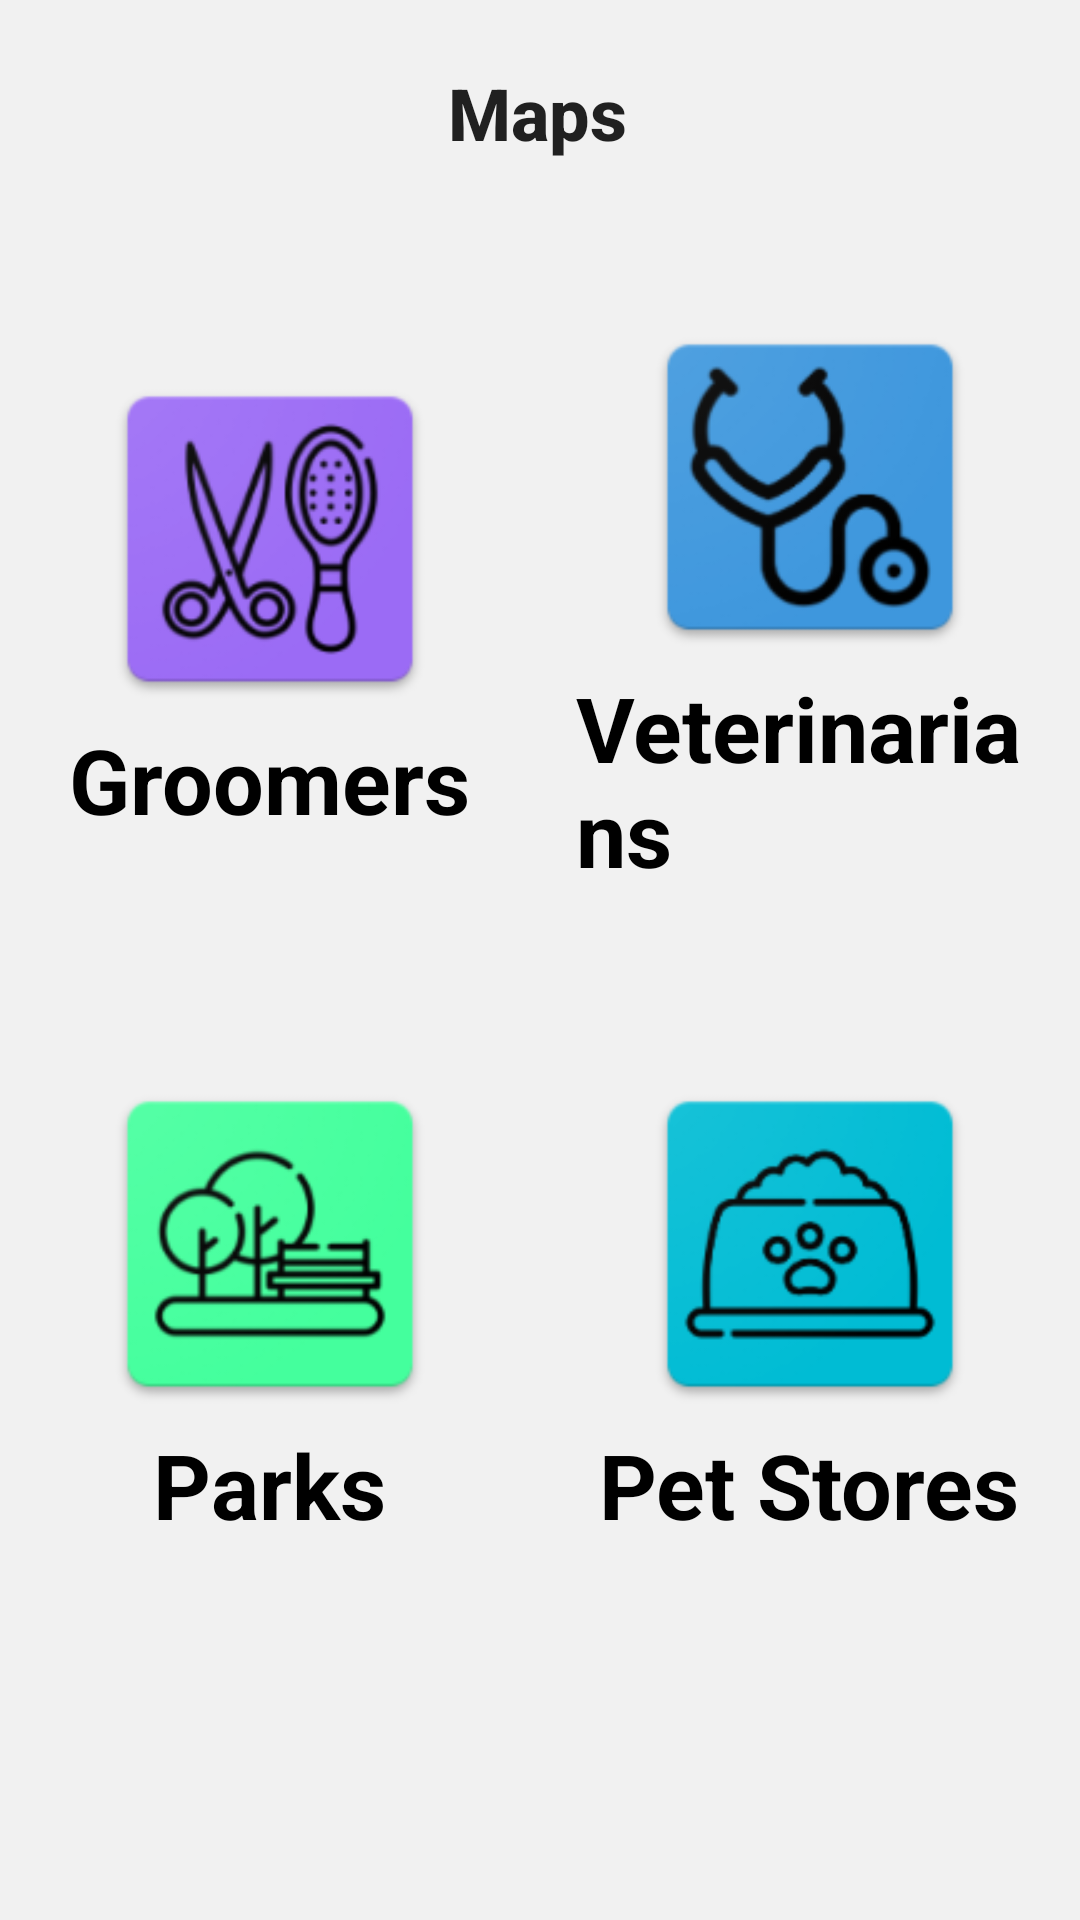

Reconstruct the res/layout file that produces this screen, plus the resources it refers to.
<!-- AndroidManifest.xml: activity theme FullscreenTheme -->
<!-- res/layout/activity_maps.xml -->
<?xml version="1.0" encoding="utf-8"?>
<androidx.constraintlayout.widget.ConstraintLayout xmlns:android="http://schemas.android.com/apk/res/android"
    xmlns:app="http://schemas.android.com/apk/res-auto"
    xmlns:tools="http://schemas.android.com/tools"
    android:layout_width="match_parent"
    android:layout_height="match_parent"
    android:background="#F1F1F1"
    tools:context=".MainActivity">

    <LinearLayout
        android:id="@+id/menuButtonLayout1"
        android:layout_width="match_parent"
        android:layout_height="wrap_content"
        android:gravity="center"
        android:orientation="horizontal"
        app:layout_constraintBottom_toTopOf="@id/menuButtonLayout2"
        app:layout_constraintHorizontal_bias="0.0"
        app:layout_constraintLeft_toLeftOf="parent"
        app:layout_constraintRight_toRightOf="parent"
        app:layout_constraintTop_toTopOf="parent"
        app:layout_constraintVertical_bias="0.713">

        <LinearLayout
            style="?android:attr/buttonBarButtonStyle"
            android:layout_width="wrap_content"
            android:layout_height="wrap_content"
            android:layout_weight="1"
            android:orientation="vertical" >
            <ImageButton
                android:id="@+id/groomerButton"
                android:layout_width="120sp"
                android:layout_height="120sp"
                android:layout_gravity="center"
                android:layout_marginHorizontal="35dp"
                android:layout_weight="0"
                android:background="#00FFFFFF"
                android:scaleType="fitStart"
                app:srcCompat="@mipmap/groomer"
                />
            <TextView
                android:layout_width="wrap_content"
                android:layout_height="wrap_content"
                android:clickable="true"
                android:background="#0000"
                android:textSize="30sp"
                android:textStyle="bold"
                android:textColor="#000000"
                android:text="Groomers" />
        </LinearLayout>


        <LinearLayout
            style="?android:attr/buttonBarButtonStyle"
            android:layout_width="wrap_content"
            android:layout_height="wrap_content"
            android:layout_weight="1"
            android:orientation="vertical" >
            <ImageButton
                android:id="@+id/VetButton"
                android:layout_width="120sp"
                android:layout_height="120sp"
                android:layout_gravity="center"
                android:layout_marginHorizontal="35dp"
                android:layout_weight="0"
                android:background="#00FFFFFF"
                android:scaleType="fitStart"
                app:srcCompat="@mipmap/medical"
                />
            <TextView
                android:layout_width="wrap_content"
                android:layout_height="wrap_content"
                android:clickable="true"
                android:background="#0000"
                android:textSize="30sp"
                android:textStyle="bold"
                android:textColor="#000000"
                android:text="Veterinarians" />
        </LinearLayout>
    </LinearLayout>

    <LinearLayout
        android:id="@+id/menuButtonLayout2"
        android:layout_width="match_parent"
        android:layout_height="wrap_content"
        android:gravity="center"
        android:orientation="horizontal"
        app:layout_constraintBottom_toBottomOf="parent"
        app:layout_constraintHorizontal_bias="0.0"
        app:layout_constraintLeft_toLeftOf="parent"
        app:layout_constraintRight_toRightOf="parent"
        app:layout_constraintTop_toTopOf="parent"
        app:layout_constraintVertical_bias="0.75">

        <LinearLayout
            style="?android:attr/buttonBarButtonStyle"
            android:layout_width="wrap_content"
            android:layout_height="wrap_content"
            android:layout_weight="1"
            android:orientation="vertical" >
            <ImageButton
                android:id="@+id/parksButton"
                android:layout_width="120sp"
                android:layout_height="120sp"
                android:layout_gravity="center"
                android:layout_marginHorizontal="35dp"
                android:layout_weight="0"
                android:background="#00FFFFFF"
                android:scaleType="fitStart"
                app:srcCompat="@mipmap/park"
                />
            <TextView
                android:layout_width="wrap_content"
                android:layout_height="wrap_content"
                android:clickable="true"
                android:background="#0000"
                android:textSize="30sp"
                android:textStyle="bold"
                android:textColor="#000000"
                android:text="Parks" />
        </LinearLayout>
        <LinearLayout
            style="?android:attr/buttonBarButtonStyle"
            android:layout_width="wrap_content"
            android:layout_height="wrap_content"
            android:layout_weight="1"
            android:orientation="vertical" >
            <ImageButton
                android:id="@+id/petstoreButton"
                android:layout_width="120sp"
                android:layout_height="120sp"
                android:layout_gravity="center"
                android:layout_marginHorizontal="35dp"
                android:layout_weight="0"
                android:background="#00FFFFFF"
                android:scaleType="fitStart"
                app:srcCompat="@mipmap/food"
                />
            <TextView
                android:layout_width="wrap_content"
                android:layout_height="wrap_content"
                android:clickable="true"
                android:background="#0000"
                android:textSize="30sp"
                android:textStyle="bold"
                android:textColor="#000000"
                android:text="Pet Stores" />
        </LinearLayout>

    </LinearLayout>

    <TextView
        android:id="@+id/activityTitleName"
        android:layout_width="wrap_content"
        android:layout_height="wrap_content"
        android:text="Maps"
        android:textAppearance="@style/TextAppearance.AppCompat.Body2"
        android:textSize="24sp"
        android:textStyle="bold"
        app:layout_constraintBottom_toBottomOf="parent"
        app:layout_constraintHorizontal_bias="0.497"
        app:layout_constraintLeft_toLeftOf="parent"
        app:layout_constraintRight_toRightOf="parent"
        app:layout_constraintTop_toTopOf="parent"
        app:layout_constraintVertical_bias="0.035" />

</androidx.constraintlayout.widget.ConstraintLayout>
<!-- resources referenced by this layout -->
<resources>
  <!-- mipmap food: png bitmap (mipmap-hdpi, 3679 bytes) -->
  <!-- mipmap groomer: png bitmap (mipmap-hdpi, 5678 bytes) -->
  <!-- mipmap medical: png bitmap (mipmap-hdpi, 4870 bytes) -->
  <!-- mipmap park: png bitmap (mipmap-hdpi, 4110 bytes) -->
  <style name="FullscreenTheme" parent="AppTheme">
          <item name="android:windowNoTitle">true</item>
          <item name="android:windowActionBar">false</item>
          <item name="android:windowFullscreen">true</item>
          <item name="android:windowContentOverlay">@null</item>
      </style>
  <style name="AppTheme" parent="Theme.AppCompat.Light.NoActionBar">
          
          <item name="colorPrimary">@color/colorPrimary</item>
          <item name="colorPrimaryDark">@color/colorPrimaryDark</item>
          <item name="colorAccent">@color/colorAccent</item>
      </style>
  <!-- not gathered from this repository: default colours our renderer supplied (Android Studio template values) -->
  <color name="colorPrimary">#FF6200EE</color>
  <color name="colorPrimaryDark">#FF3700B3</color>
  <color name="colorAccent">#FF03DAC5</color>
</resources>
